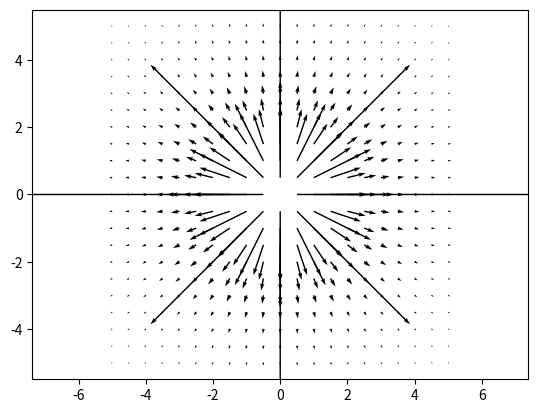

Generate this figure with matplotlib:
import numpy as np
import matplotlib.pyplot as plt

def efield(q0, r0, r):
    R = r - r0
    R_norm = np.sqrt(R.dot(R))
    epsilon0 = 8.854187817e-12
    E = q0/(4*np.pi*epsilon0) * R/(R_norm**3)
    return E

r0 = np.array([0.0, 0.0])
q0 = 1.0

L = 5
N = 21

x = np.linspace(-L, L, N)
y = np.linspace(-L, L, N)
rx, ry = np.meshgrid(x, y)
print(rx)
Ex = np.zeros((N, N), float)
print(Ex)
Ey = np.zeros((N, N), float)

for i in range(len(rx.flat)):
    r = np.array([rx.flat[i], ry.flat[i]])
    Ex.flat[i],Ey.flat[i] = efield(q0, r0, r)
print(Ex)
plt.quiver(rx, ry, Ex, Ey)
#plt.streamplot(rx, ry, Ex, Ey)
plt.axis('equal')
plt.show()
